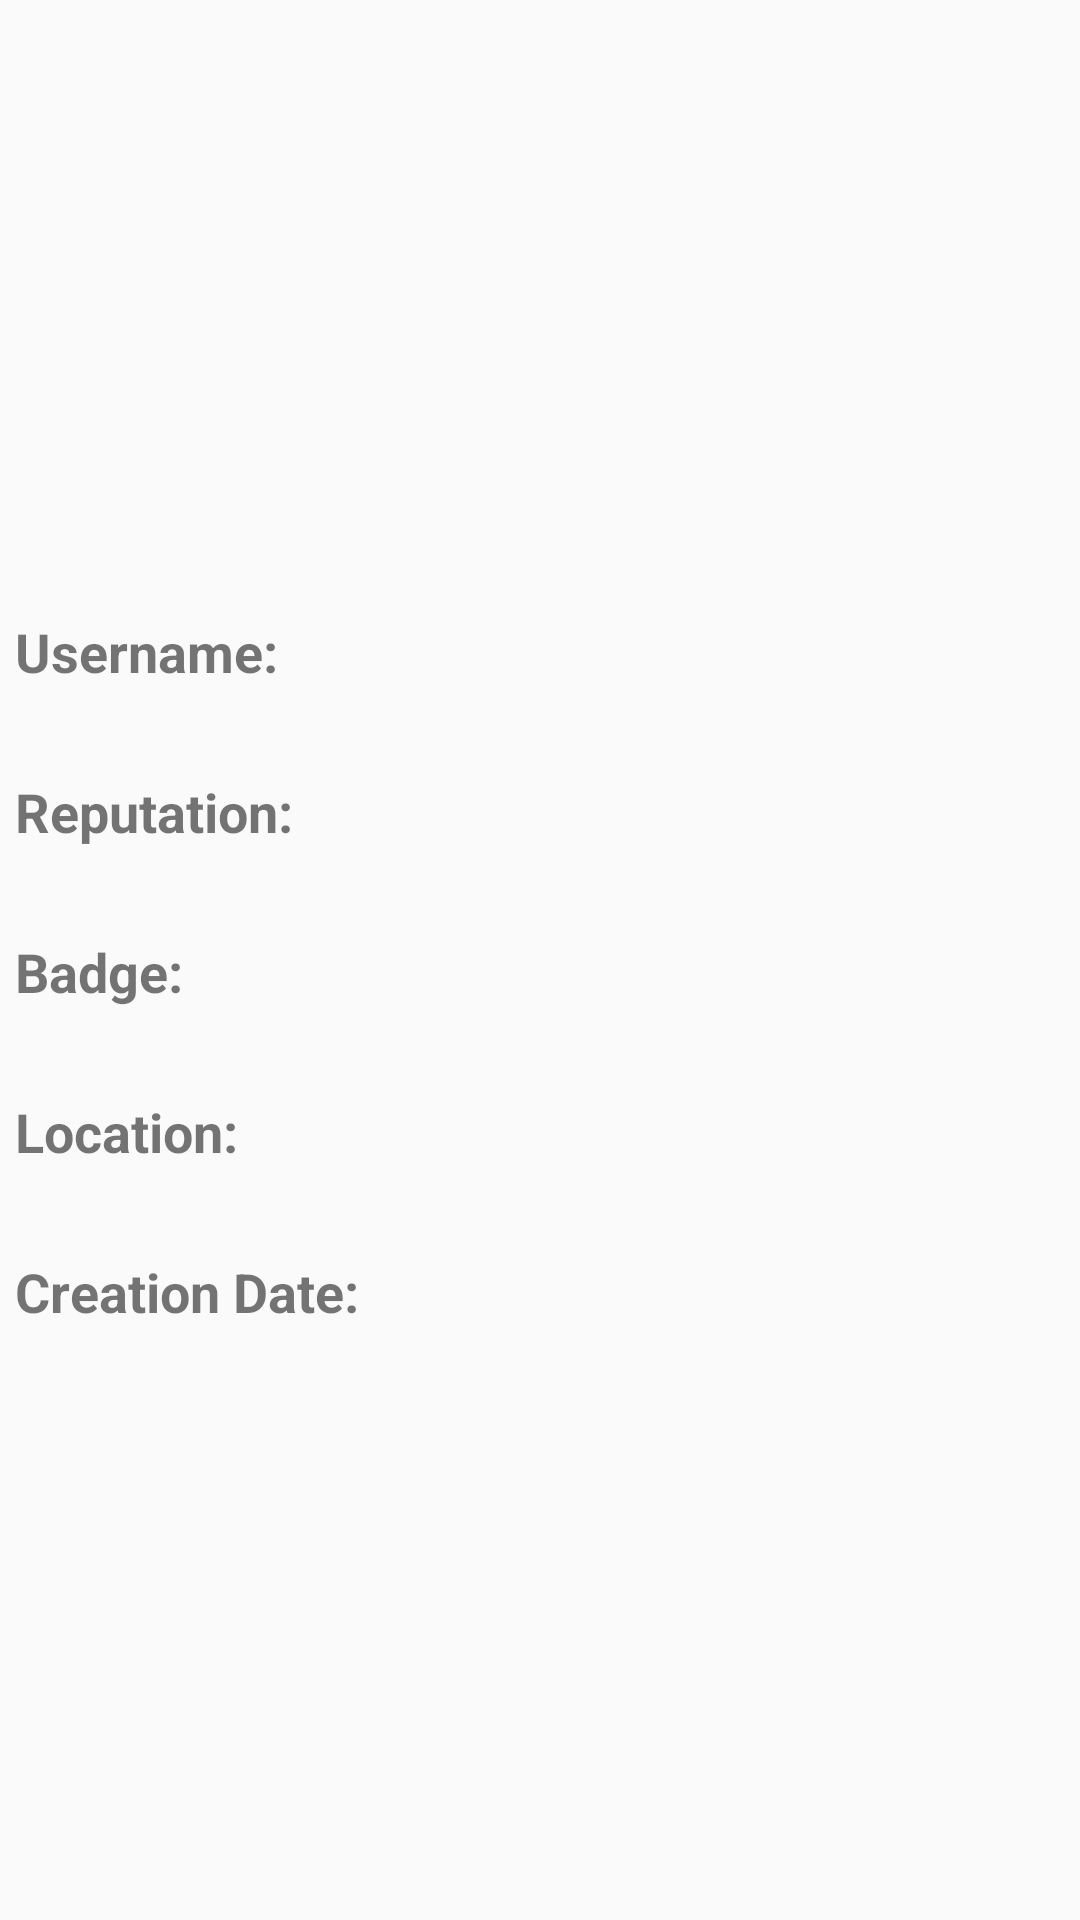

Write the Android layout XML for this screen, with the resource values it uses.
<!-- AndroidManifest.xml: application theme AppTheme -->
<!-- res/layout/activity_user_details.xml -->
<?xml version="1.0" encoding="utf-8"?>
<ScrollView xmlns:android="http://schemas.android.com/apk/res/android"
    xmlns:app="http://schemas.android.com/apk/res-auto"
    xmlns:tools="http://schemas.android.com/tools"
    android:layout_width="match_parent"
    android:layout_height="match_parent"
    tools:context=".view.UserDetailsActivity">

<androidx.constraintlayout.widget.ConstraintLayout
    android:layout_width="match_parent"
    android:layout_height="wrap_content">
    <ImageView
        android:id="@+id/image_user"
        android:layout_width="match_parent"
        android:layout_height="200dp"
        android:contentDescription="@string/artist_image"
        app:layout_constraintEnd_toEndOf="parent"
        app:layout_constraintStart_toStartOf="parent"
        app:layout_constraintTop_toTopOf="parent"
        tools:ignore="VectorDrawableCompat" />


    <TextView
        android:id="@+id/title_user_name"
        android:layout_width="0dp"
        android:layout_height="wrap_content"
        style="@style/Title"
        android:text="@string/label_username"
        app:layout_constraintTop_toBottomOf="@+id/image_user"
        app:layout_constraintStart_toStartOf="parent"
        app:layout_constraintEnd_toEndOf="parent"
        android:padding="5dp" />

    <TextView
        android:id="@+id/user_name"
        android:layout_width="0dp"
        android:layout_height="wrap_content"
        style="@style/Text"
        app:layout_constraintTop_toBottomOf="@+id/title_user_name"
        app:layout_constraintStart_toStartOf="parent"
        app:layout_constraintEnd_toEndOf="parent" />

    <TextView
        android:id="@+id/title_reputation"
        android:layout_width="0dp"
        android:layout_height="wrap_content"
        style="@style/Title"
        android:text="@string/label_reputation"
        app:layout_constraintTop_toBottomOf="@+id/user_name"
        app:layout_constraintStart_toStartOf="parent"
        app:layout_constraintEnd_toEndOf="parent"
        android:padding="5dp" />

    <TextView
        android:id="@+id/reputation"
        android:layout_width="0dp"
        android:layout_height="wrap_content"
        style="@style/Text"
        app:layout_constraintTop_toBottomOf="@+id/title_reputation"
        app:layout_constraintStart_toStartOf="parent"
        app:layout_constraintEnd_toEndOf="parent" />

    <TextView
        android:id="@+id/title_badge"
        android:layout_width="0dp"
        android:layout_height="wrap_content"
        style="@style/Title"
        android:text="@string/label_badge"
        app:layout_constraintTop_toBottomOf="@+id/reputation"
        app:layout_constraintStart_toStartOf="parent"
        app:layout_constraintEnd_toEndOf="parent"
        android:padding="5dp"/>

    <TextView
        android:id="@+id/badge"
        android:layout_width="0dp"
        android:layout_height="wrap_content"
        style="@style/Text"
        app:layout_constraintTop_toBottomOf="@+id/title_badge"
        app:layout_constraintStart_toStartOf="parent"
        app:layout_constraintEnd_toEndOf="parent" />

    <TextView
        android:id="@+id/title_location"
        android:layout_width="0dp"
        android:layout_height="wrap_content"
        style="@style/Title"
        android:text="@string/label_location"
        app:layout_constraintTop_toBottomOf="@+id/badge"
        app:layout_constraintStart_toStartOf="parent"
        app:layout_constraintEnd_toEndOf="parent"
        android:padding="5dp"/>

    <TextView
        android:id="@+id/location"
        android:layout_width="0dp"
        android:layout_height="wrap_content"
        style="@style/Text"
        app:layout_constraintTop_toBottomOf="@+id/title_location"
        app:layout_constraintStart_toStartOf="parent"
        app:layout_constraintEnd_toEndOf="parent" />

    <TextView
        android:id="@+id/title_creation_date"
        android:layout_width="0dp"
        android:layout_height="wrap_content"
        style="@style/Title"
        android:text="@string/label_creation_date"
        app:layout_constraintTop_toBottomOf="@+id/location"
        app:layout_constraintStart_toStartOf="parent"
        app:layout_constraintEnd_toEndOf="parent"
        android:padding="5dp"/>

    <TextView
        android:id="@+id/creation_date"
        android:layout_width="0dp"
        android:layout_height="wrap_content"
        style="@style/Text"
        app:layout_constraintTop_toBottomOf="@+id/title_creation_date"
        app:layout_constraintStart_toStartOf="parent"
        app:layout_constraintEnd_toEndOf="parent" />


</androidx.constraintlayout.widget.ConstraintLayout>
</ScrollView>
<!-- resources referenced by this layout -->
<resources>
  <string name="artist_image">Artist Image</string>
  <string name="label_badge">Badge:</string>
  <string name="label_creation_date">Creation Date:</string>
  <string name="label_location">Location:</string>
  <string name="label_reputation">Reputation:</string>
  <string name="label_username">Username:</string>
  <style name="Text">
          <item name="android:textSize">14sp</item>
      </style>
  <style name="Title">
          <item name="android:textSize">18sp</item>
          <item name="android:textStyle">bold</item>
      </style>
  <style name="AppTheme" parent="Theme.AppCompat.Light.DarkActionBar">
          
          <item name="colorPrimary">@color/colorPrimary</item>
          <item name="colorPrimaryDark">@color/colorPrimaryDark</item>
          <item name="colorAccent">@color/colorAccent</item>
      </style>
  <!-- not gathered from this repository: default colours our renderer supplied (Android Studio template values) -->
  <color name="colorPrimary">#FF6200EE</color>
  <color name="colorPrimaryDark">#FF3700B3</color>
  <color name="colorAccent">#FF03DAC5</color>
</resources>
